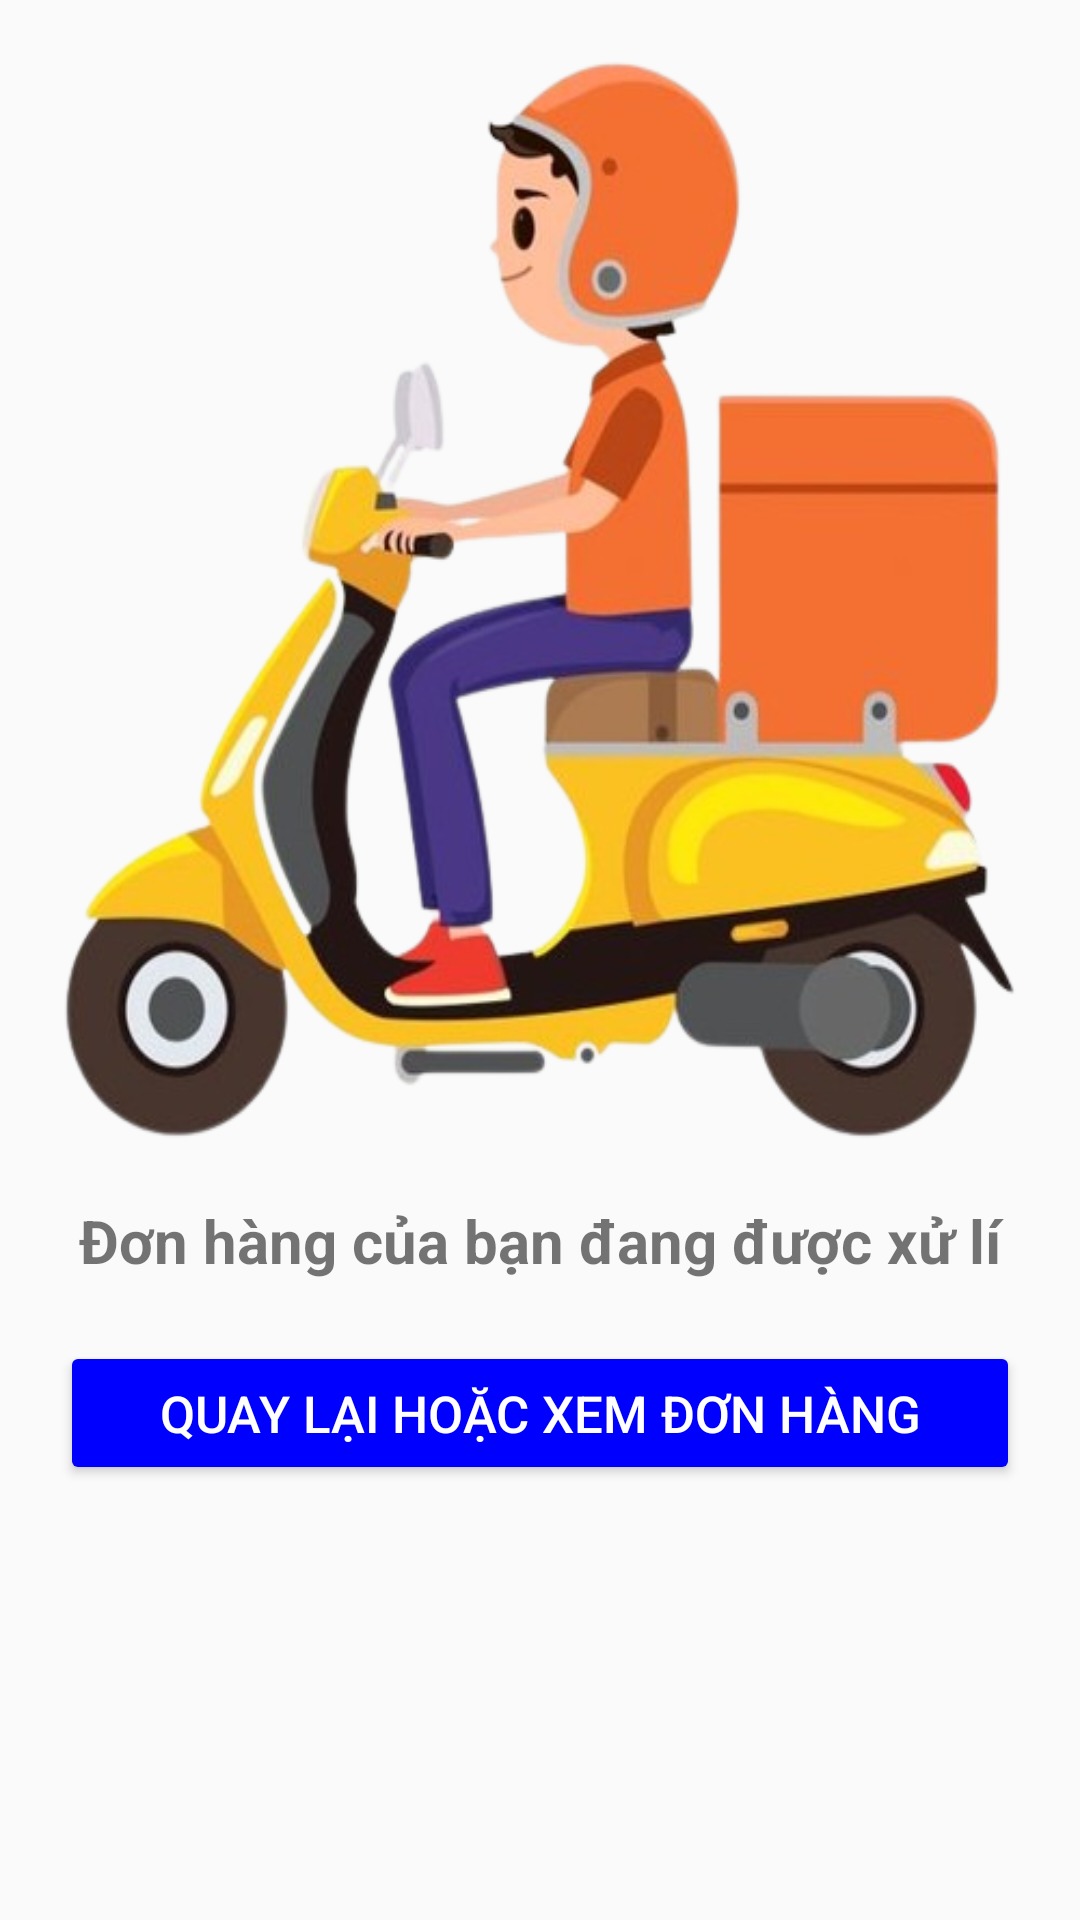

The Android layout XML behind this screen, and the referenced resources:
<!-- AndroidManifest.xml: application theme Theme.OutstandFood_client. -->
<!-- res/layout/activity_ship.xml -->
<?xml version="1.0" encoding="utf-8"?>
<LinearLayout xmlns:android="http://schemas.android.com/apk/res/android"
    xmlns:app="http://schemas.android.com/apk/res-auto"
    xmlns:tools="http://schemas.android.com/tools"
    android:layout_width="match_parent"
    android:layout_height="match_parent"
    android:orientation="vertical"
    tools:context=".view.ship">
    <ImageView
        android:src="@drawable/shipper"
        android:scaleType="fitXY"
        android:layout_width="match_parent"
        android:layout_height="400dp"/>
    <TextView
        android:gravity="center"
        android:text="Đơn hàng của bạn đang được xử lí"
        android:textStyle="bold"
        android:textSize="20sp"
        android:layout_width="match_parent"
        android:layout_height="wrap_content"/>
    <Button
        android:backgroundTint="#0000ff"
        android:textColor="@color/white"
        android:layout_margin="20dp"
        android:text="Quay lại hoặc xem đơn hàng"
        android:textSize="17sp"
        android:layout_width="match_parent"
        android:layout_height="wrap_content"/>
</LinearLayout>
<!-- resources referenced by this layout -->
<resources>
  <color name="white">#FFFFFFFF</color>
  
      //onboarding colors
  <!-- drawable shipper: png bitmap (drawable, 194570 bytes) -->
  <style name="Theme.OutstandFood_client." parent="Theme.AppCompat.DayNight.NoActionBar">
          
          <item name="colorPrimary">@color/purple_500</item>
          <item name="colorPrimaryVariant">@color/purple_700</item>
          <item name="colorOnPrimary">@color/white</item>
          
          <item name="colorSecondary">@color/teal_200</item>
          <item name="colorSecondaryVariant">@color/teal_700</item>
          <item name="colorOnSecondary">@color/black</item>
          
          <item name="android:statusBarColor" tools:targetApi="l">@color/cChinh</item>
          
      </style>
  <color name="purple_500">#FF6200EE</color>
  <color name="purple_700">#FF3700B3</color>
  <color name="teal_200">#FF03DAC5</color>
  <color name="teal_700">#FF018786</color>
  <color name="black">#FF000000</color>
  <color name="cChinh">#1bac4b</color>
</resources>
